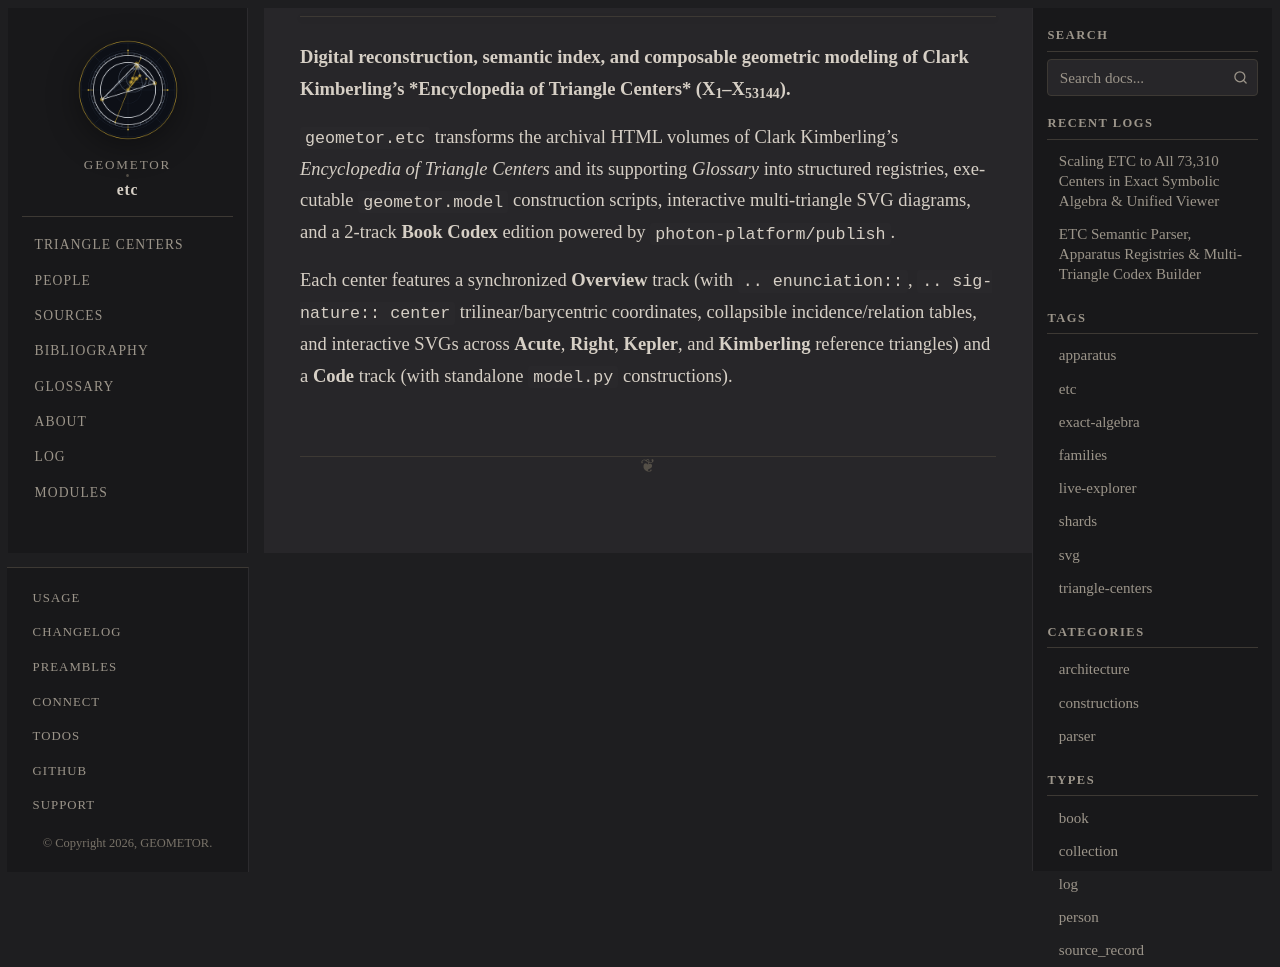

repository: geometor/etc · page: intro.html · generator: sphinx

**Digital reconstruction, semantic index, and composable geometric modeling of Clark Kimberling's *Encyclopedia of Triangle Centers* (X_1–X_53144).**

``geometor.etc`` transforms the archival HTML volumes of Clark Kimberling's *Encyclopedia of Triangle Centers* and its supporting *Glossary* into structured registries, executable ``geometor.model`` construction scripts, interactive multi-triangle SVG diagrams, and a 2-track **Book Codex** edition powered by ``photon-platform/publish``.

Each center features a synchronized **Overview** track (with ``.. enunciation::``, ``.. signature:: center`` trilinear/barycentric coordinates, collapsible incidence/relation tables, and interactive SVGs across **Acute**, **Right**, **Kepler**, and **Kimberling** reference triangles) and a **Code** track (with standalone ``model.py`` constructions).
